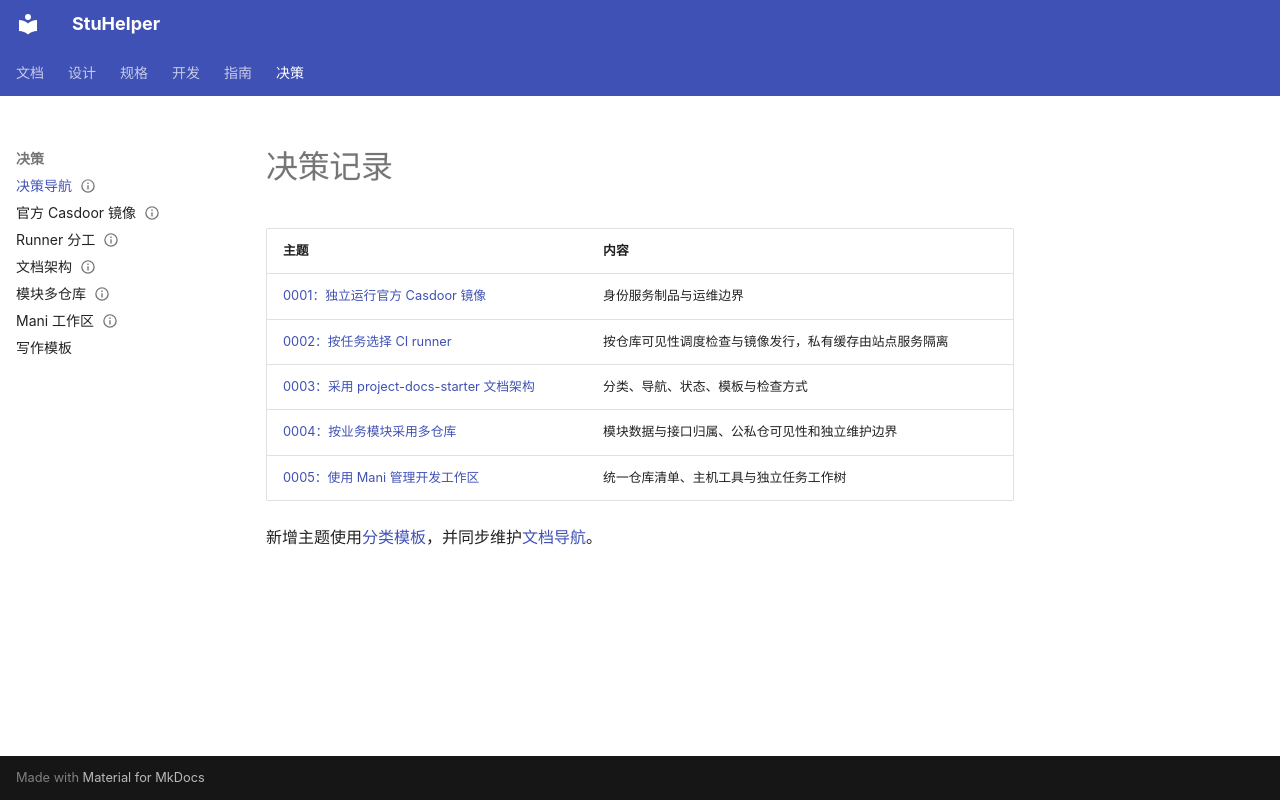

repository: StuHelper/stuhelper · page: adr/index.html · generator: mkdocs

---
type: adr
status: Accepted
updated: 2026-11-21
---

# 决策记录

| 主题 | 内容 |
| --- | --- |
| [0001：独立运行官方 Casdoor 镜像](0001-official-casdoor-image.md) | 身份服务制品与运维边界 |
| [0002：按任务选择 CI runner](0002-runner-placement.md) | 按仓库可见性调度检查与镜像发行，私有缓存由站点服务隔离 |
| [0003：采用 project-docs-starter 文档架构](0003-documentation-architecture.md) | 分类、导航、状态、模板与检查方式 |
| [0004：按业务模块采用多仓库](0004-modular-multi-repository.md) | 模块数据与接口归属、公私仓可见性和独立维护边界 |
| [0005：使用 Mani 管理开发工作区](0005-mani-workspace.md) | 统一仓库清单、主机工具与独立任务工作树 |

新增主题使用[分类模板](TEMPLATE.md)，并同步维护[文档导航](../README.md)。
